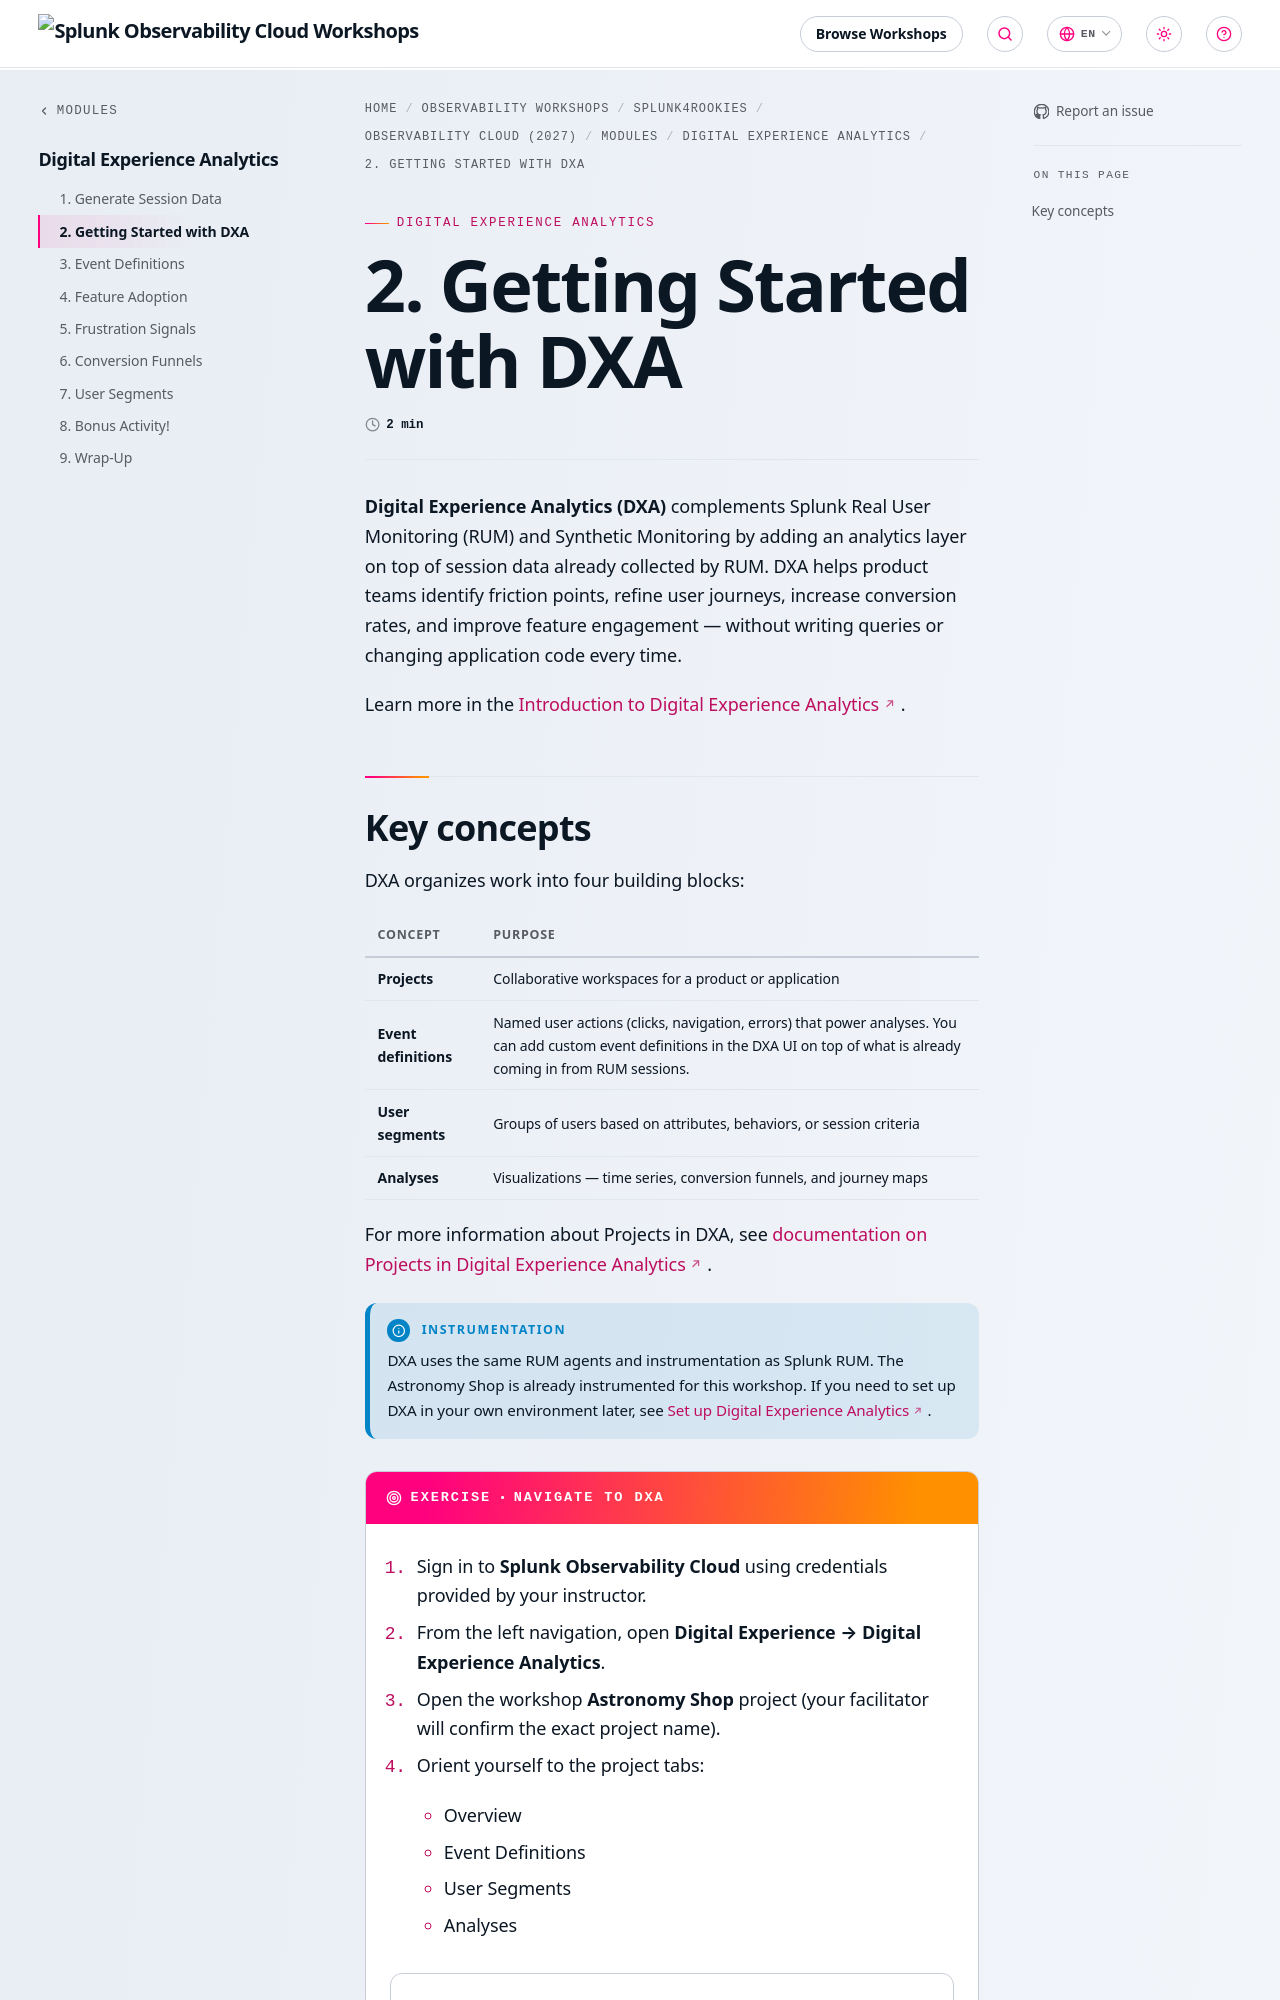

repository: splunk/observability-workshop · page: en/splunk4rookies/observability-cloud-2027/modules/9-dxa/2-getting-started/index.html · generator: mkdocs

---
title: 2. Getting Started with DXA
weight: 2
---

**Digital Experience Analytics (DXA)** complements Splunk Real User Monitoring (RUM) and Synthetic Monitoring by adding an analytics layer on top of session data already collected by RUM. DXA helps product teams identify friction points, refine user journeys, increase conversion rates, and improve feature engagement — without writing queries or changing application code every time.

Learn more in the [Introduction to Digital Experience Analytics](https://help.splunk.com/en/splunk-observability-cloud/digital-experience-monitoring/digital-experience-analytics/introduction-to-digital-experience-analytics).
